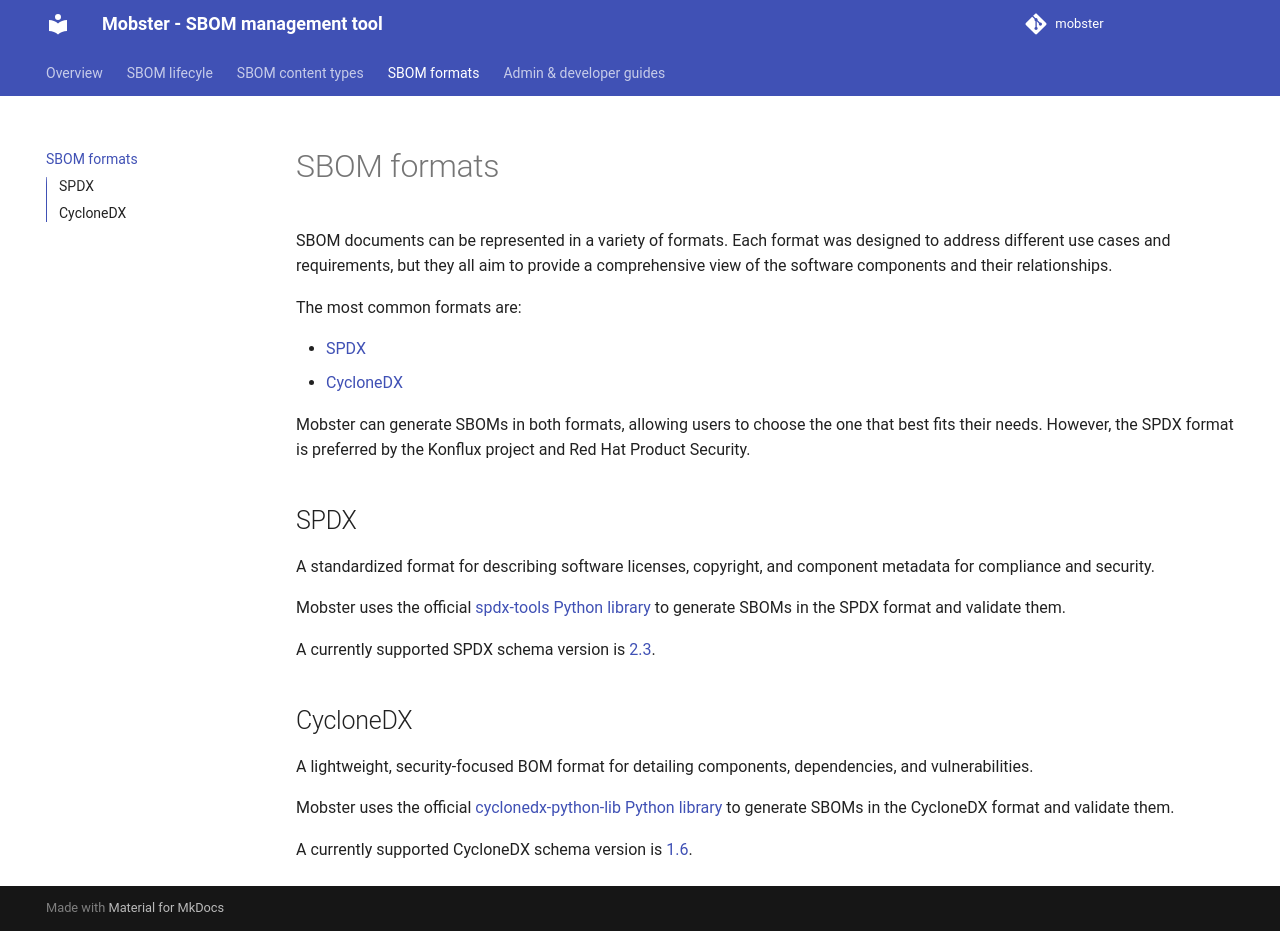

repository: konflux-ci/mobster · page: sboms/formats/index.html · generator: mkdocs

# SBOM formats
SBOM documents can be represented in a variety of formats. Each format was designed
to address different use cases and requirements, but they all
aim to provide a comprehensive view of the software components and their relationships.

The most common formats are:

- [SPDX](https://spdx.dev/)
- [CycloneDX](https://cyclonedx.org/)

Mobster can generate SBOMs in both formats, allowing users to choose the one that best fits their needs.
However, the SPDX format is preferred by the Konflux project and Red Hat Product Security.

## SPDX
A standardized format for describing software licenses, copyright, and component metadata for compliance and security.

Mobster uses the official [spdx-tools Python library](https://pypi.org/project/spdx-tools/) to generate
SBOMs in the SPDX format and validate them.

A currently supported SPDX schema version is [2.3](https://spdx.github.io/spdx-spec/v2.3/).
## CycloneDX
A lightweight, security-focused BOM format for detailing components, dependencies, and vulnerabilities.

Mobster uses the official [cyclonedx-python-lib Python library](https://pypi.org/project/cyclonedx-python-lib/)
to generate SBOMs in the CycloneDX format and validate them.

A currently supported CycloneDX schema version is [1.6](https://cyclonedx.org/docs/1.6/json/).
